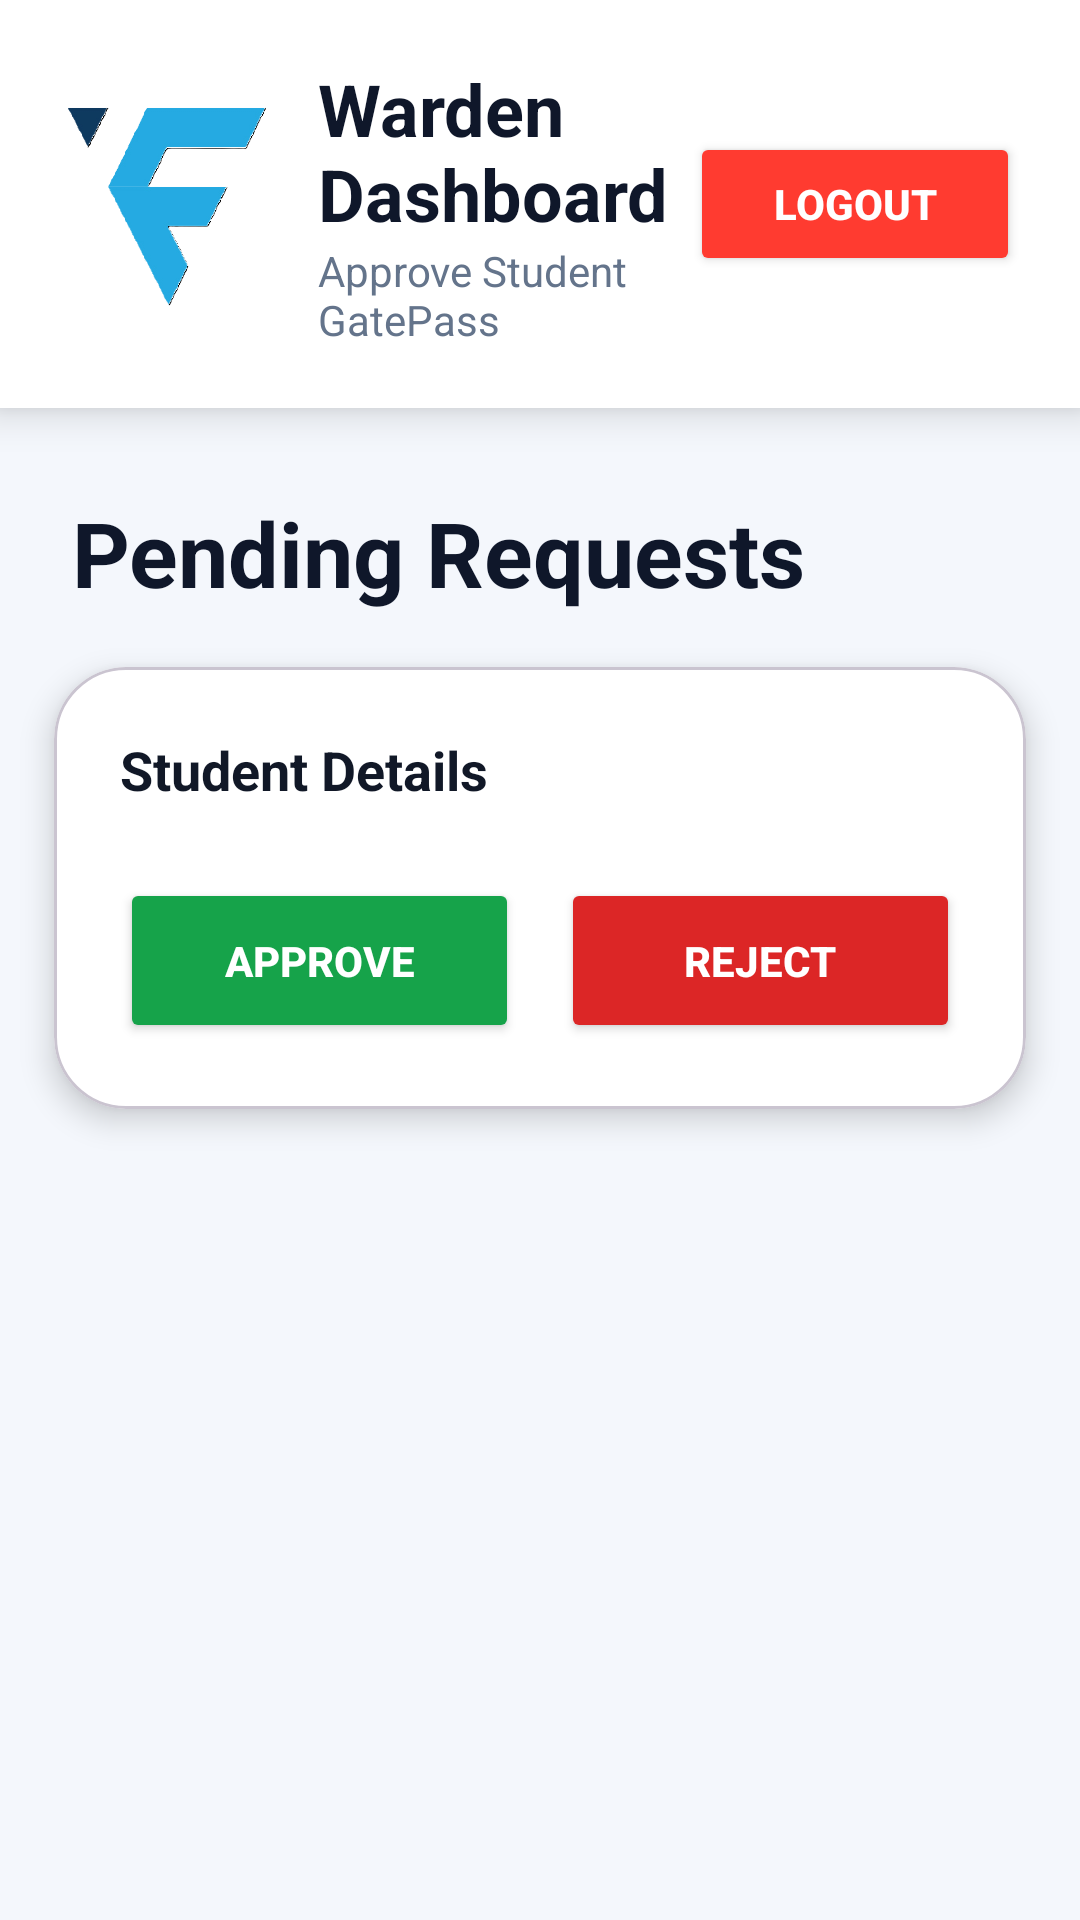

The Android layout XML behind this screen, and the referenced resources:
<!-- AndroidManifest.xml: application theme Theme.EGatePass -->
<!-- res/layout/activity_warden_dashboard.xml -->
<?xml version="1.0" encoding="utf-8"?>
<ScrollView
    xmlns:android="http://schemas.android.com/apk/res/android"
    xmlns:app="http://schemas.android.com/apk/res-auto"
    android:layout_width="match_parent"
    android:layout_height="match_parent"
    android:background="#F4F7FC">

    <LinearLayout
        android:layout_width="match_parent"
        android:layout_height="wrap_content"
        android:orientation="vertical">

        

        <LinearLayout
            android:layout_width="match_parent"
            android:layout_height="wrap_content"
            android:background="#FFFFFF"
            android:elevation="8dp"
            android:orientation="horizontal"
            android:gravity="center_vertical"
            android:padding="20dp">

            <ImageView
                android:layout_width="70dp"
                android:layout_height="70dp"
                android:src="@drawable/fabtech_logo"/>

            <LinearLayout
                android:layout_width="0dp"
                android:layout_height="wrap_content"
                android:layout_weight="1"
                android:layout_marginStart="16dp"
                android:orientation="vertical">

                <TextView
                    android:layout_width="wrap_content"
                    android:layout_height="wrap_content"
                    android:text="Warden Dashboard"
                    android:textStyle="bold"
                    android:textSize="24sp"
                    android:textColor="#0F172A"/>

                <TextView
                    android:layout_width="wrap_content"
                    android:layout_height="wrap_content"
                    android:text="Approve Student GatePass"
                    android:textSize="14sp"
                    android:textColor="#64748B"/>

            </LinearLayout>

            <Button
                android:id="@+id/logoutBtn"
                android:layout_width="110dp"
                android:layout_height="48dp"
                android:text="Logout"
                android:textStyle="bold"
                android:textColor="#FFFFFF"
                android:backgroundTint="#FF3B30"/>

        </LinearLayout>

        

        <TextView
            android:layout_width="wrap_content"
            android:layout_height="wrap_content"
            android:text="Pending Requests"
            android:textStyle="bold"
            android:textSize="30sp"
            android:textColor="#0F172A"
            android:layout_marginStart="24dp"
            android:layout_marginTop="28dp"/>

        

        <com.google.android.material.card.MaterialCardView
            android:layout_width="match_parent"
            android:layout_height="wrap_content"
            android:layout_margin="18dp"
            app:cardCornerRadius="24dp"
            app:cardElevation="6dp"
            app:cardBackgroundColor="#FFFFFF">

            <LinearLayout
                android:layout_width="match_parent"
                android:layout_height="wrap_content"
                android:orientation="vertical"
                android:padding="22dp">

                <TextView
                    android:id="@+id/studentInfo"
                    android:layout_width="match_parent"
                    android:layout_height="wrap_content"
                    android:text="Student Details"
                    android:textColor="#111827"
                    android:textSize="18sp"
                    android:textStyle="bold"/>

                

                <LinearLayout
                    android:layout_width="match_parent"
                    android:layout_height="wrap_content"
                    android:orientation="horizontal"
                    android:layout_marginTop="24dp">

                    <Button
                        android:id="@+id/approveBtn"
                        android:layout_width="0dp"
                        android:layout_height="55dp"
                        android:layout_weight="1"
                        android:text="Approve"
                        android:textStyle="bold"
                        android:textColor="#FFFFFF"
                        android:backgroundTint="#16A34A"/>

                    <Space
                        android:layout_width="14dp"
                        android:layout_height="wrap_content"/>

                    <Button
                        android:id="@+id/rejectBtn"
                        android:layout_width="0dp"
                        android:layout_height="55dp"
                        android:layout_weight="1"
                        android:text="Reject"
                        android:textStyle="bold"
                        android:textColor="#FFFFFF"
                        android:backgroundTint="#DC2626"/>

                </LinearLayout>

            </LinearLayout>

        </com.google.android.material.card.MaterialCardView>

    </LinearLayout>

</ScrollView>
<!-- resources referenced by this layout -->
<resources>
  <!-- drawable fabtech_logo: png bitmap (drawable, 17107 bytes) -->
  <style name="Theme.EGatePass" parent="Base.Theme.EGatePass" />
  <style name="Base.Theme.EGatePass" parent="Theme.Material3.DayNight.NoActionBar">
          
          
      </style>
</resources>
